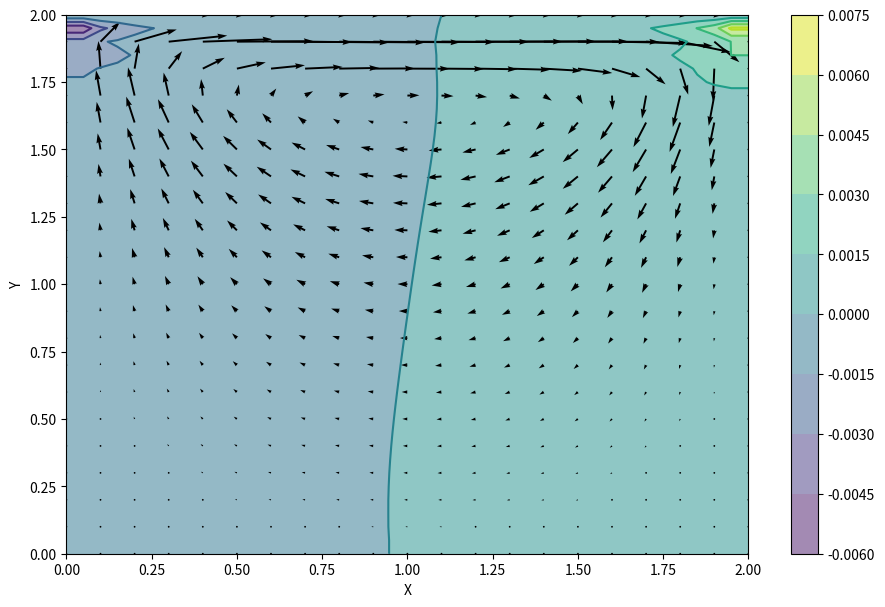

This chart was generated by the following Python code:
import numpy
from matplotlib import pyplot, cm
import matplotlib.pyplot as pyplot
from mpl_toolkits.mplot3d import Axes3D



nx = 41
ny = 41
nt = 300
nit = 100
c = 1.87
dx = 2 / (nx - 1)
dy = 2 / (ny - 1)
x = numpy.linspace(0, 2, nx)
y = numpy.linspace(0, 2, ny)
X, Y = numpy.meshgrid(x, y)

rho = 0.001   #Denisty in mg/m^3
nu = .1
dt = .001

u = numpy.zeros((ny, nx))
v = numpy.zeros((ny, nx))
p = numpy.zeros((ny, nx)) 
b = numpy.zeros((ny, nx))



def build_up_b(b, rho, dt, u, v, dx, dy):
    
    b[1:-1, 1:-1] = (rho * (1 / dt * 
                    ((u[1:-1, 2:] - u[1:-1, 0:-2]) / 
                     (2 * dx) + (v[2:, 1:-1] - v[0:-2, 1:-1]) / (2 * dy)) -
                    ((u[1:-1, 2:] - u[1:-1, 0:-2]) / (2 * dx))**2 -
                      2 * ((u[2:, 1:-1] - u[0:-2, 1:-1]) / (2 * dy) *
                           (v[1:-1, 2:] - v[1:-1, 0:-2]) / (2 * dx))-
                          ((v[2:, 1:-1] - v[0:-2, 1:-1]) / (2 * dy))**2))

    return b



def pressure_poisson(p, dx, dy, b):
    pn = numpy.empty_like(p)
    pn = p.copy()
    
    for q in range(nit):
        pn = p.copy()
        p[1:-1, 1:-1] = (((pn[1:-1, 2:] + pn[1:-1, 0:-2]) * dy**2 + 
                          (pn[2:, 1:-1] + pn[0:-2, 1:-1]) * dx**2) /
                          (2 * (dx**2 + dy**2)) -
                          dx**2 * dy**2 / (2 * (dx**2 + dy**2)) * 
                          b[1:-1,1:-1])

        p[:, -1] = p[:, -2] ##dp/dy = 0 at x = 2
        p[0, :] = p[1, :]  ##dp/dy = 0 at y = 0
        p[:, 0] = p[:, 1]    ##dp/dx = 0 at x = 0
        p[-1, :] = 0        ##p = 0 at y = 2
        
    return p



def cavity_flow(nt, u, v, dt, dx, dy, p, rho, nu):
    un = numpy.empty_like(u)
    vn = numpy.empty_like(v)
    b = numpy.zeros((ny, nx))
    
    for n in range(nt):
        un = u.copy()
        vn = v.copy()
        
        b = build_up_b(b, rho, dt, u, v, dx, dy)
        p = pressure_poisson(p, dx, dy, b)
        
        u[1:-1, 1:-1] = (un[1:-1, 1:-1]-
                         un[1:-1, 1:-1] * dt / dx *
                        (un[1:-1, 1:-1] - un[1:-1, 0:-2]) -
                         vn[1:-1, 1:-1] * dt / dy *
                        (un[1:-1, 1:-1] - un[0:-2, 1:-1]) -
                         dt / (2 * rho * dx) * (p[1:-1, 2:] - p[1:-1, 0:-2]) +
                         nu * (dt / dx**2 *
                        (un[1:-1, 2:] - 2 * un[1:-1, 1:-1] + un[1:-1, 0:-2]) +
                         dt / dy**2 *
                        (un[2:, 1:-1] - 2 * un[1:-1, 1:-1] + un[0:-2, 1:-1])))

        v[1:-1,1:-1] = (vn[1:-1, 1:-1] -
                        un[1:-1, 1:-1] * dt / dx *
                       (vn[1:-1, 1:-1] - vn[1:-1, 0:-2]) -
                        vn[1:-1, 1:-1] * dt / dy *
                       (vn[1:-1, 1:-1] - vn[0:-2, 1:-1]) -
                        dt / (2 * rho * dy) * (p[2:, 1:-1] - p[0:-2, 1:-1]) +
                        nu * (dt / dx**2 *
                       (vn[1:-1, 2:] - 2 * vn[1:-1, 1:-1] + vn[1:-1, 0:-2]) +
                        dt / dy**2 *
                       (vn[2:, 1:-1] - 2 * vn[1:-1, 1:-1] + vn[0:-2, 1:-1])))

        u[0, :] = 0
        u[:, 0] = 0
        u[:, -1] = 0
        u[-1, :] = 2    #set velocity on cavity lid equal to 1
        v[0, :] = 0
        v[-1, :]=0
        v[:, 0] = 0
        v[:, -1] = 0
        
        
    return u, v, p



# u = numpy.zeros((ny, nx))
# v = numpy.zeros((ny, nx))
# p = numpy.zeros((ny, nx))
# b = numpy.zeros((ny, nx))
# nt = 100
u, v, p = cavity_flow(nt, u, v, dt, dx, dy, p, rho, nu)

fig = pyplot.figure(figsize=(11,7), dpi=100)
# plotting the pressure field as a contour
pyplot.contourf(X, Y, p, alpha=0.5, cmap=cm.viridis)  
pyplot.colorbar()
# plotting the pressure field outlines
pyplot.contour(X, Y, p, cmap=cm.viridis)  
# plotting velocity field
pyplot.quiver(X[::2, ::2], Y[::2, ::2], u[::2, ::2], v[::2, ::2]) 
pyplot.xlabel('X')
pyplot.ylabel('Y')
pyplot.show()

# u = numpy.zeros((ny, nx))
# v = numpy.zeros((ny, nx))
# p = numpy.zeros((ny, nx))
# b = numpy.zeros((ny, nx))
# nt = 700
# u, v, p = cavity_flow(nt, u, v, dt, dx, dy, p, rho, nu)
# fig = pyplot.figure(figsize=(11, 7), dpi=100)
# pyplot.contourf(X, Y, p, alpha=0.5, cmap=cm.viridis)
# pyplot.colorbar()
# pyplot.contour(X, Y, p, cmap=cm.viridis)
# pyplot.quiver(X[::2, ::2], Y[::2, ::2], u[::2, ::2], v[::2, ::2])
# pyplot.xlabel('X')
# pyplot.ylabel('Y')
# pyplot.show()
